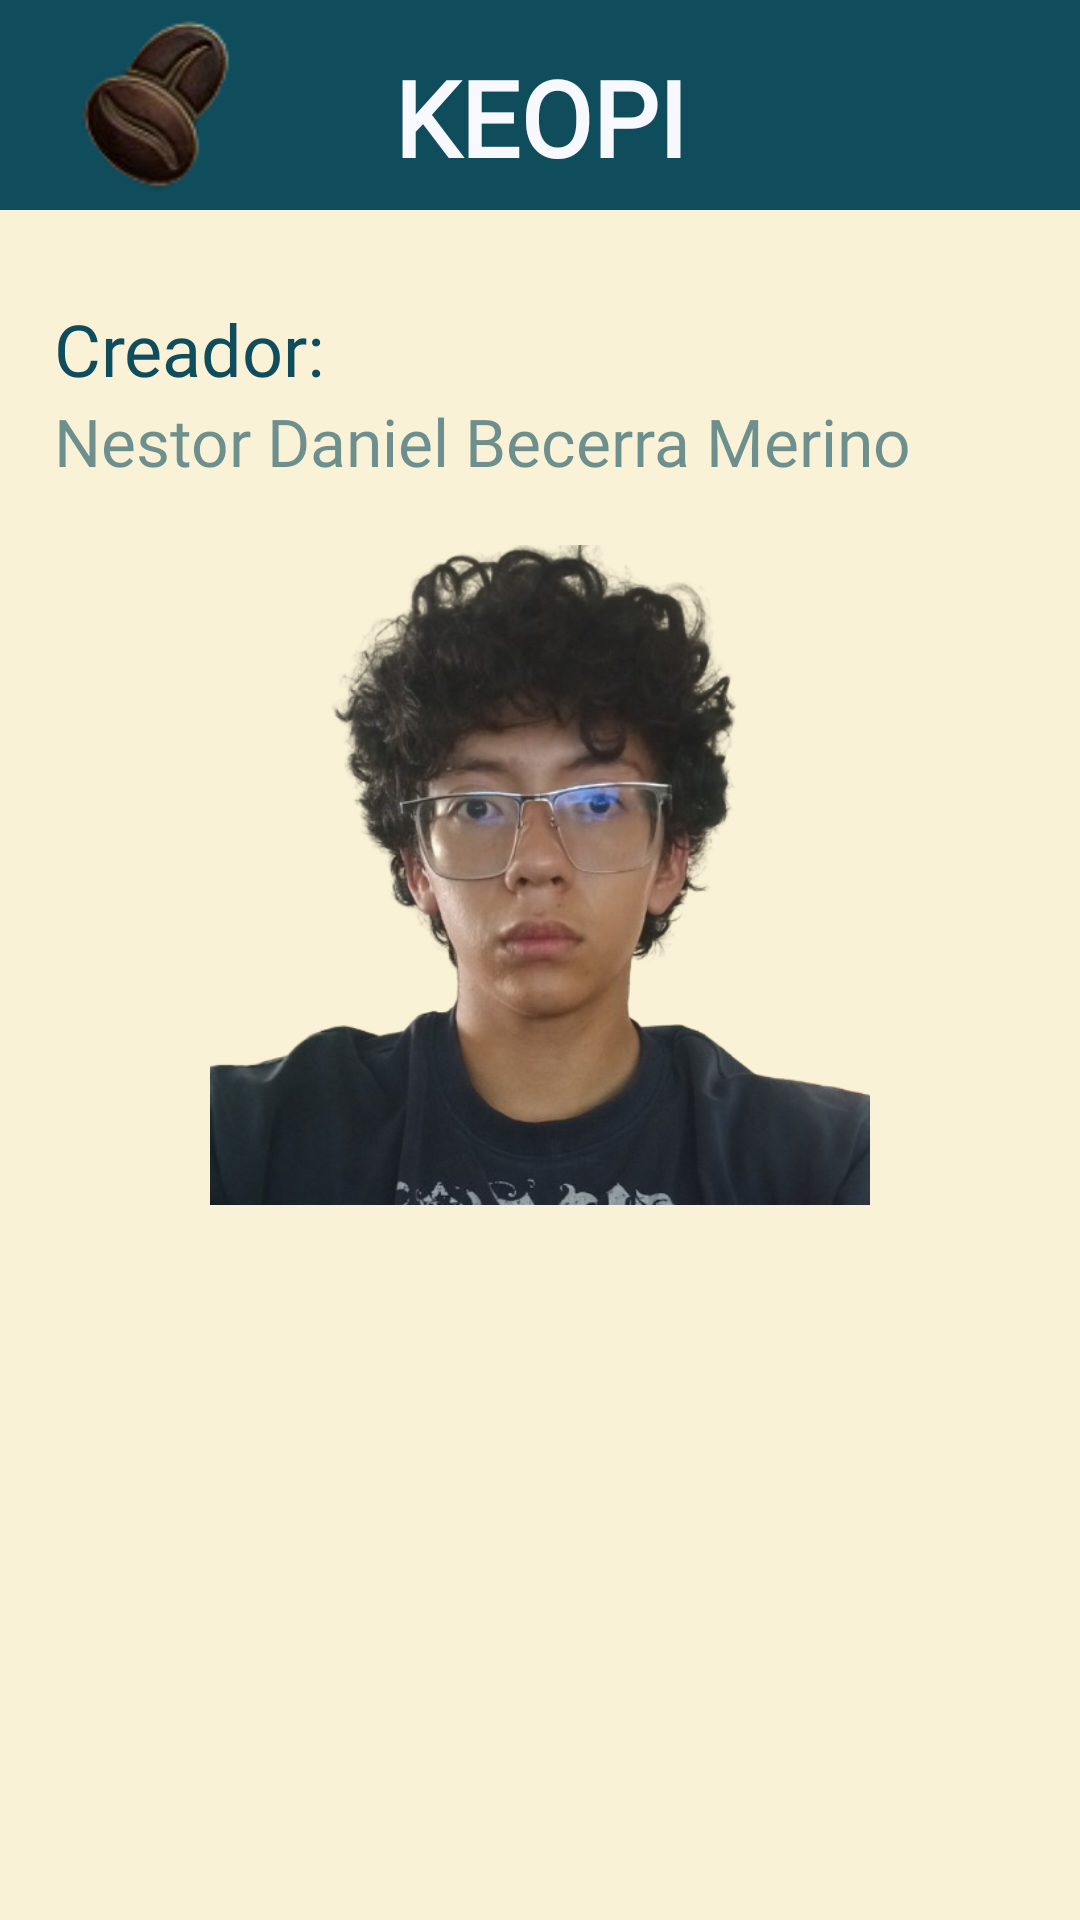

Layout XML and referenced resources for this Android screen:
<!-- AndroidManifest.xml: application theme Theme.Keopi -->
<!-- res/layout/activity_creator.xml -->
<?xml version="1.0" encoding="utf-8"?>
<LinearLayout xmlns:android="http://schemas.android.com/apk/res/android"
    android:id="@+id/creator"
    android:layout_width="match_parent"
    android:layout_height="match_parent"
    android:orientation="vertical"
    android:background="@color/vanilla">

    <include layout="@layout/toolbar"/>

    <TextView
        android:layout_width="wrap_content"
        android:layout_height="wrap_content"
        android:layout_marginTop="30dp"
        android:layout_marginStart="18dp"
        android:text="Creador:"
        android:textSize="24sp"
        android:textColor="@color/blue"
        android:fontFamily="@font/kugile"/>

    <EditText
        android:layout_width="match_parent"
        android:layout_height="wrap_content"
        android:layout_marginStart="18dp"
        android:layout_marginEnd="18dp"
        android:hint="Nestor Daniel Becerra Merino"
        android:background="@null"
        android:textColor="@color/blue"
        android:textColorHint="@color/blueT"
        android:textSize="22sp"
        android:fontFamily="@font/times_new_roman"/>

    <ImageView
        android:id="@+id/creator_photo"
        android:layout_width="220dp"
        android:layout_height="220dp"
        android:layout_gravity="center_horizontal"
        android:layout_marginTop="20dp"
        android:contentDescription="Foto del creador"
        android:scaleType="centerCrop"
        android:src="@drawable/creador" />

</LinearLayout>
<!-- res/layout/toolbar.xml (included above) -->
<?xml version="1.0" encoding="utf-8"?>
<androidx.appcompat.widget.Toolbar xmlns:android="http://schemas.android.com/apk/res/android"
    android:id="@+id/toolbar"
    android:layout_width="match_parent"
    android:layout_height="wrap_content"
    android:gravity="center_vertical"
    android:background="@color/blue"
    >

    <ImageView
        android:layout_width="70dp"
        android:layout_height="70dp"
        android:src="@drawable/logo"
        android:layout_gravity="start"
        />

    <TextView
        android:layout_width="wrap_content"
        android:layout_height="70dp"
        android:text="KEOPI"
        android:textSize="35sp"
        android:textColor="@color/white"
        android:fontFamily="@font/kugile"
        android:textStyle="bold"
        android:layout_gravity="center"
        android:gravity="center"
        android:paddingTop="8dp"
        />
</androidx.appcompat.widget.Toolbar>
<!-- resources referenced by this layout -->
<resources>
  <color name="blue">#0f4c5c</color>
  <color name="blueT">#990F4C5C</color>
  <color name="vanilla">#FAF2D7</color>
  <color name="white">#F8F8FF</color>
  <!-- drawable creador: png bitmap (drawable, 242994 bytes) -->
  <!-- drawable logo: png bitmap (drawable, 7628 bytes) -->
  <style name="Theme.Keopi" parent="Base.Theme.Keopi" />
  <style name="Base.Theme.Keopi" parent="Theme.Material3.DayNight.NoActionBar">
          
          
      </style>
</resources>
